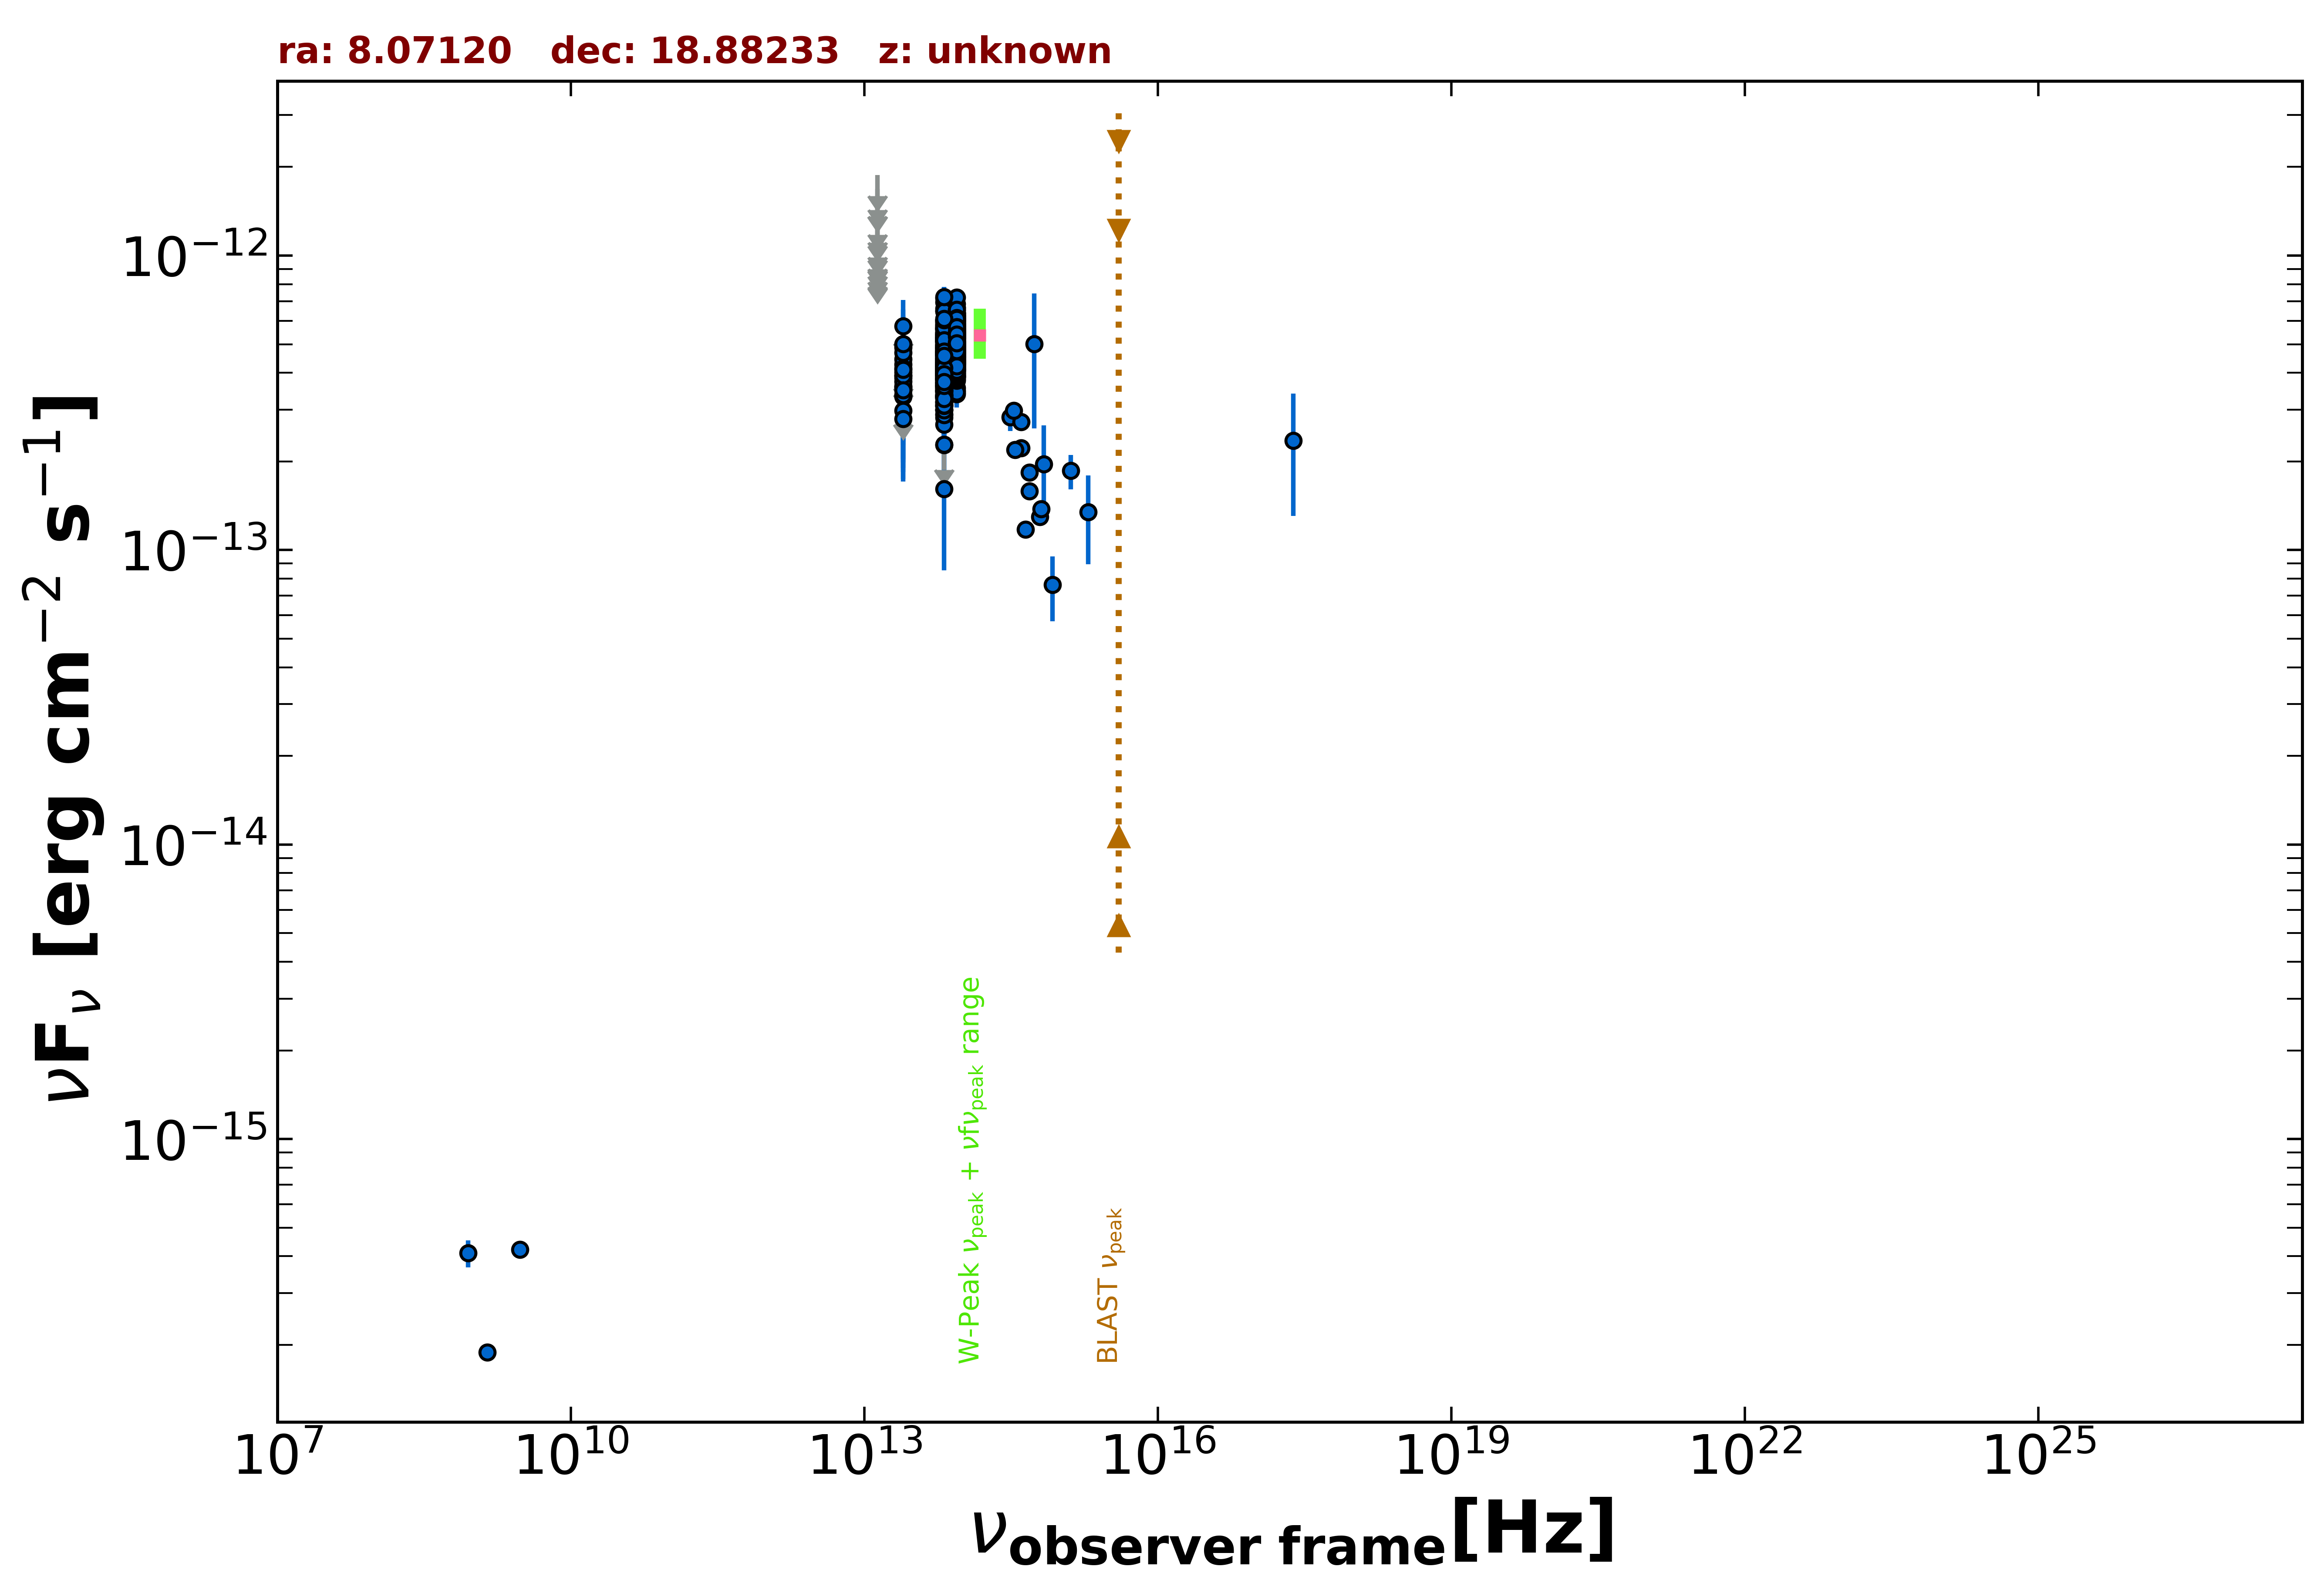

The table this chart was drawn from, first rows:
freq., flux, err_flux, MJD_start, MJD_end, flag, catalog, reference
1.400e+09, 1.890e-16, 1.260e-17, 55000, 55000, , NVSS, Condon et al. 1998  AJ  115  1693
8.870e+08, 4.098e-16, 4.260e-17, 55000, 55000, , RACS, Hale et al. 2021  PASA  38  e058
3.000e+09, 4.222e-16, 9.800e-18, 55000, 55000, , VLASSQL, Gordon et al. 2021  ApJS  255  30
2.418e+17, 2.354e-13, 1.050e-13, 55000, 55000, , RASS, Boller et al. 2016  A&A  103  1
8.817e+13, 4.529e-13, 2.850e-15, 55000, 55000, , UNWISE, Schlafly et al. 2019  ApJS  240  30
6.517e+13, 3.946e-13, 4.050e-15, 55000, 55000, , UNWISE, Schlafly et al. 2019  ApJS  240  30
8.817e+13, 4.463e-13, 1.810e-14, 55000, 55000, , WISE, Wright et al. 2010  AJ  140  1868
6.517e+13, 3.853e-13, 1.705e-14, 55000, 55000, , WISE, Wright et al. 2010  AJ  140  1868
2.498e+13, 3.554e-13, 4.495e-14, 55000, 55000, , WISE, Wright et al. 2010  AJ  140  1868
1.363e+13, 6.199e-13, 1.676e-13, 55000, 55000, , WISE, Wright et al. 2010  AJ  140  1868
8.817e+13, 3.558e-13, 2.955e-14, 56848, 56848, , NEOWISE, Mainzer et al. 2014  ApJ  792  30
6.517e+13, 3.485e-13, 3.635e-14, 56848, 56848, , NEOWISE, Mainzer et al. 2014  ApJ  792  30
8.817e+13, 5.234e-13, 3.955e-14, 56848, 56848, , NEOWISE, Mainzer et al. 2014  ApJ  792  30
6.517e+13, 4.758e-13, 4.830e-14, 56848, 56848, , NEOWISE, Mainzer et al. 2014  ApJ  792  30
8.817e+13, 4.935e-13, 3.685e-14, 56848, 56848, , NEOWISE, Mainzer et al. 2014  ApJ  792  30
6.517e+13, 3.636e-13, 4.295e-14, 56848, 56848, , NEOWISE, Mainzer et al. 2014  ApJ  792  30
8.817e+13, 4.208e-13, 3.060e-14, 56848, 56848, , NEOWISE, Mainzer et al. 2014  ApJ  792  30
6.517e+13, 3.325e-13, 4.115e-14, 56848, 56848, , NEOWISE, Mainzer et al. 2014  ApJ  792  30
8.817e+13, 4.366e-13, 3.220e-14, 56848, 56848, , NEOWISE, Mainzer et al. 2014  ApJ  792  30
6.517e+13, 4.017e-13, 4.150e-14, 56848, 56848, , NEOWISE, Mainzer et al. 2014  ApJ  792  30
8.817e+13, 4.219e-13, 3.110e-14, 56847, 56847, , NEOWISE, Mainzer et al. 2014  ApJ  792  30
6.517e+13, 4.198e-13, 4.260e-14, 56847, 56847, , NEOWISE, Mainzer et al. 2014  ApJ  792  30
8.817e+13, 4.989e-13, 3.125e-14, 56848, 56848, , NEOWISE, Mainzer et al. 2014  ApJ  792  30
6.517e+13, 3.940e-13, 4.075e-14, 56848, 56848, , NEOWISE, Mainzer et al. 2014  ApJ  792  30
8.817e+13, 4.912e-13, 3.665e-14, 56847, 56847, , NEOWISE, Mainzer et al. 2014  ApJ  792  30
6.517e+13, 3.801e-13, 4.140e-14, 56847, 56847, , NEOWISE, Mainzer et al. 2014  ApJ  792  30
8.817e+13, 4.538e-13, 2.925e-14, 56848, 56848, , NEOWISE, Mainzer et al. 2014  ApJ  792  30
6.517e+13, 4.229e-13, 4.760e-14, 56848, 56848, , NEOWISE, Mainzer et al. 2014  ApJ  792  30
8.817e+13, 4.015e-13, 3.075e-14, 56848, 56848, , NEOWISE, Mainzer et al. 2014  ApJ  792  30
6.517e+13, 4.388e-13, 4.780e-14, 56848, 56848, , NEOWISE, Mainzer et al. 2014  ApJ  792  30
8.817e+13, 4.898e-13, 2.890e-14, 56847, 56847, , NEOWISE, Mainzer et al. 2014  ApJ  792  30
6.517e+13, 4.095e-13, 4.005e-14, 56847, 56847, , NEOWISE, Mainzer et al. 2014  ApJ  792  30
8.817e+13, 5.073e-13, 3.040e-14, 56847, 56847, , NEOWISE, Mainzer et al. 2014  ApJ  792  30
6.517e+13, 3.313e-13, 3.915e-14, 56847, 56847, , NEOWISE, Mainzer et al. 2014  ApJ  792  30
8.817e+13, 4.290e-13, 2.810e-14, 56847, 56847, , NEOWISE, Mainzer et al. 2014  ApJ  792  30
6.517e+13, 2.820e-13, 4.590e-14, 56847, 56847, , NEOWISE, Mainzer et al. 2014  ApJ  792  30
8.817e+13, 5.511e-13, 3.250e-14, 58305, 58305, , NEOWISE, Mainzer et al. 2014  ApJ  792  30
6.517e+13, 3.801e-13, 6.185e-14, 58305, 58305, , NEOWISE, Mainzer et al. 2014  ApJ  792  30
8.817e+13, 6.345e-13, 3.745e-14, 58305, 58305, , NEOWISE, Mainzer et al. 2014  ApJ  792  30
6.517e+13, 3.900e-13, 8.545e-14, 58305, 58305, , NEOWISE, Mainzer et al. 2014  ApJ  792  30
8.817e+13, 5.376e-13, 4.610e-14, 58305, 58305, , NEOWISE, Mainzer et al. 2014  ApJ  792  30
6.517e+13, 4.474e-13, 5.615e-14, 58305, 58305, , NEOWISE, Mainzer et al. 2014  ApJ  792  30
8.817e+13, 5.351e-13, 3.750e-14, 58308, 58308, , NEOWISE, Mainzer et al. 2014  ApJ  792  30
6.517e+13, 4.160e-13, 5.880e-14, 58308, 58308, , NEOWISE, Mainzer et al. 2014  ApJ  792  30
8.817e+13, 4.761e-13, 2.850e-14, 58308, 58308, , NEOWISE, Mainzer et al. 2014  ApJ  792  30
6.517e+13, 4.552e-13, 4.915e-14, 58308, 58308, , NEOWISE, Mainzer et al. 2014  ApJ  792  30
8.817e+13, 5.542e-13, 3.170e-14, 58308, 58308, , NEOWISE, Mainzer et al. 2014  ApJ  792  30
6.517e+13, 4.771e-13, 5.330e-14, 58308, 58308, , NEOWISE, Mainzer et al. 2014  ApJ  792  30
8.817e+13, 5.486e-13, 3.285e-14, 58308, 58308, , NEOWISE, Mainzer et al. 2014  ApJ  792  30
6.517e+13, 5.094e-13, 4.885e-14, 58308, 58308, , NEOWISE, Mainzer et al. 2014  ApJ  792  30
8.817e+13, 5.603e-13, 3.250e-14, 58305, 58305, , NEOWISE, Mainzer et al. 2014  ApJ  792  30
6.517e+13, 4.249e-13, 5.535e-14, 58305, 58305, , NEOWISE, Mainzer et al. 2014  ApJ  792  30
8.817e+13, 4.484e-13, 2.890e-14, 56659, 56659, , NEOWISE, Mainzer et al. 2014  ApJ  792  30
6.517e+13, 4.028e-13, 4.870e-14, 56659, 56659, , NEOWISE, Mainzer et al. 2014  ApJ  792  30
8.817e+13, 4.181e-13, 3.045e-14, 56659, 56659, , NEOWISE, Mainzer et al. 2014  ApJ  792  30
6.517e+13, 3.567e-13, 4.045e-14, 56659, 56659, , NEOWISE, Mainzer et al. 2014  ApJ  792  30
8.817e+13, 4.765e-13, 2.940e-14, 56660, 56660, , NEOWISE, Mainzer et al. 2014  ApJ  792  30
6.517e+13, 3.441e-13, 5.350e-14, 56660, 56660, , NEOWISE, Mainzer et al. 2014  ApJ  792  30
8.817e+13, 4.939e-13, 2.915e-14, 56659, 56659, , NEOWISE, Mainzer et al. 2014  ApJ  792  30
6.517e+13, 4.595e-13, 4.320e-14, 56659, 56659, , NEOWISE, Mainzer et al. 2014  ApJ  792  30
... 585 more rows
